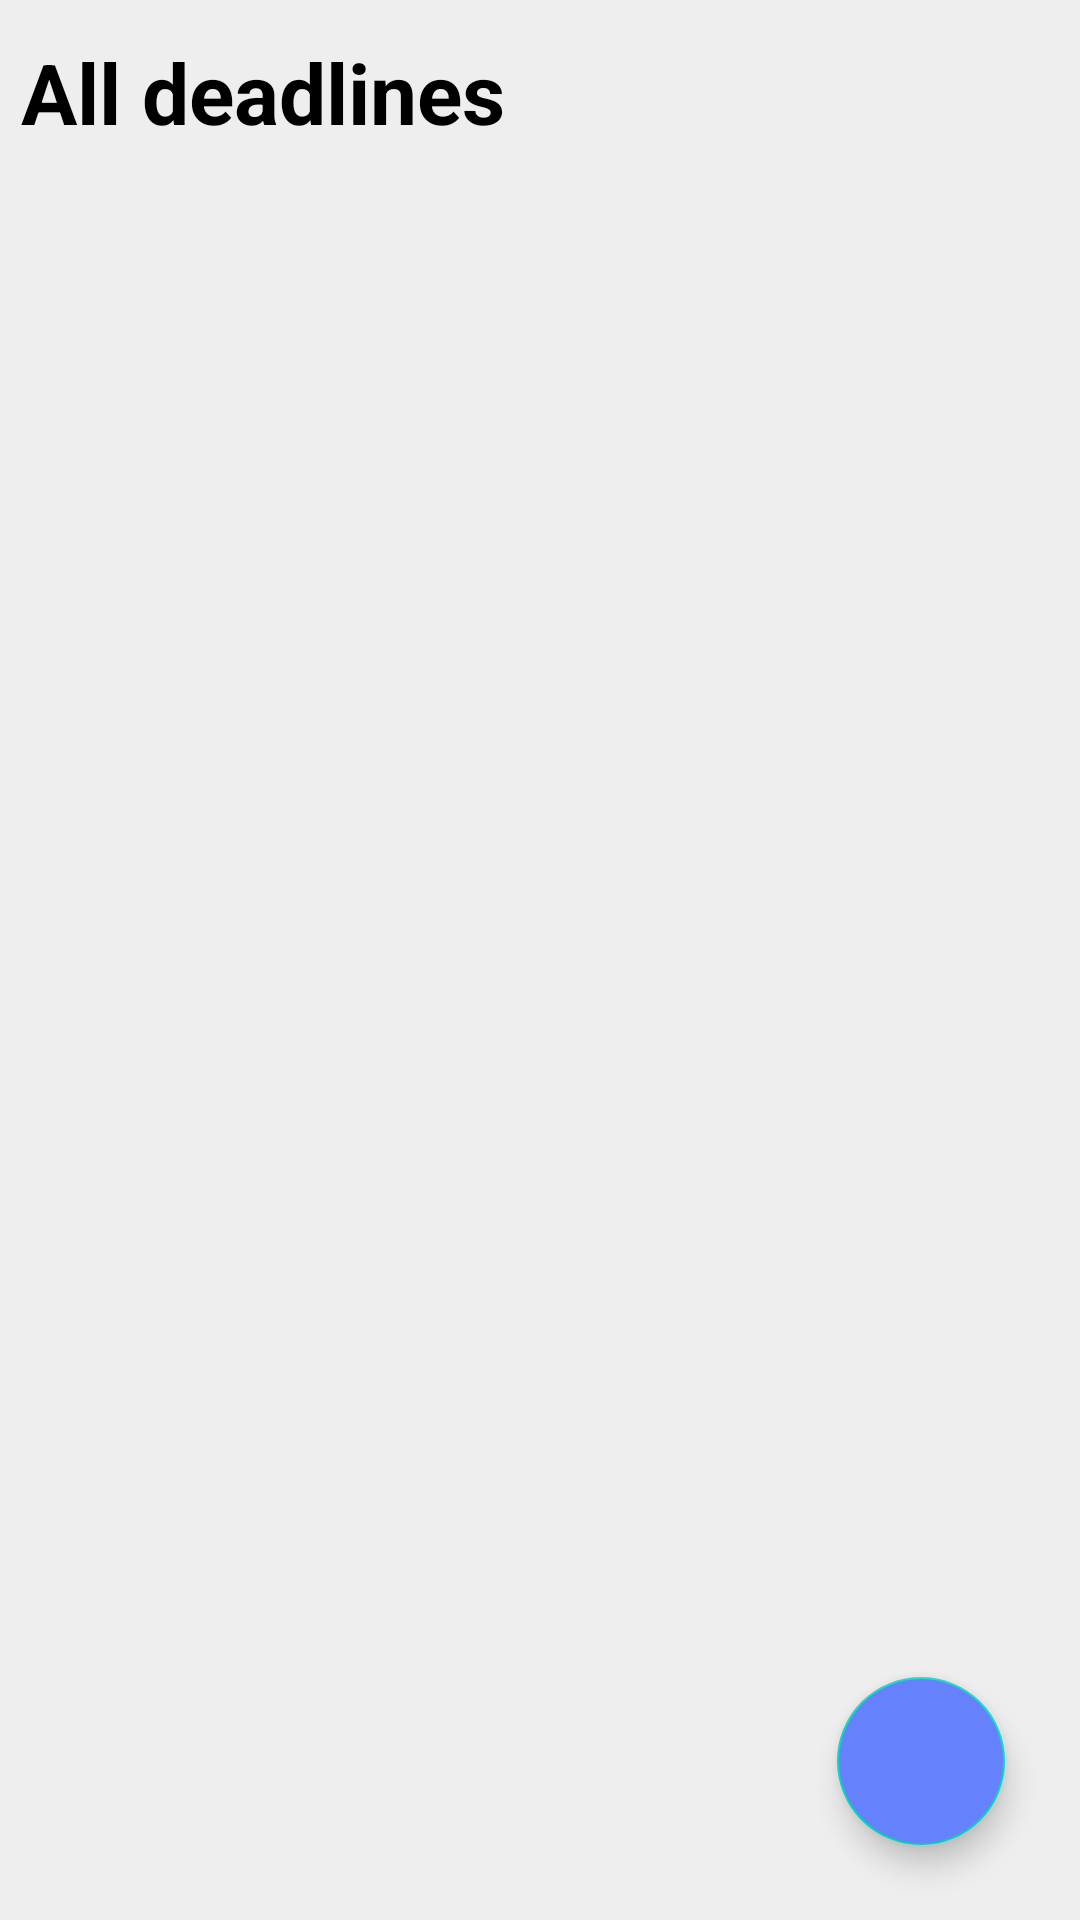

Layout XML and referenced resources for this Android screen:
<!-- AndroidManifest.xml: application theme Theme.MyProject -->
<!-- res/layout/activity_deadlines.xml -->
<?xml version="1.0" encoding="utf-8"?>
<RelativeLayout xmlns:android="http://schemas.android.com/apk/res/android"
    xmlns:app="http://schemas.android.com/apk/res-auto"
    xmlns:tools="http://schemas.android.com/tools"
    android:layout_width="match_parent"
    android:layout_height="match_parent"
    android:background="#efeeee"
    tools:context=".DeadlinesActivity">
    <TextView
        android:id="@+id/deadlines_heading"
        android:layout_width="wrap_content"
        android:layout_height="wrap_content"
        android:text="All deadlines"
        android:textSize="28sp"
        android:textStyle="bold"
        android:textColor="@color/black"
        android:layout_marginTop="12dp"
        android:layout_marginLeft="7dp"/>

    <androidx.recyclerview.widget.RecyclerView
        android:id="@+id/recyclerview_deadlines"
        android:layout_width="match_parent"
        android:layout_height="wrap_content"
        android:layout_above="@id/addNewDeadline"
        android:layout_below="@id/deadlines_heading"
        android:layout_marginTop="15dp" />

    <com.google.android.material.floatingactionbutton.FloatingActionButton
        android:id="@+id/addNewDeadline"
        android:layout_width="wrap_content"
        android:layout_height="wrap_content"
        android:layout_alignParentRight="true"
        android:layout_alignParentBottom="true"
        android:layout_marginTop="7dp"
        android:layout_marginEnd="25dp"
        android:layout_marginBottom="25dp"
        android:backgroundTint="@color/dark_blue"
        android:src="@drawable/add" />
</RelativeLayout>
<!-- resources referenced by this layout -->
<resources>
  <color name="black">#FF000000</color>
  <color name="dark_blue">#FF6581FB</color>
  <style name="Theme.MyProject" parent="Theme.MaterialComponents.DayNight.NoActionBar">
          
          <item name="colorPrimary">@color/purple_500</item>
          <item name="colorPrimaryVariant">@color/purple_700</item>
          <item name="colorOnPrimary">@color/white</item>
          
          <item name="colorSecondary">@color/teal_200</item>
          <item name="colorSecondaryVariant">@color/teal_700</item>
          <item name="colorOnSecondary">@color/black</item>
          
          <item name="android:statusBarColor" tools:targetApi="l">?attr/colorPrimaryVariant</item>
          
      </style>
  <color name="purple_500">#FF6200EE</color>
  <color name="purple_700">#FF3700B3</color>
  <color name="white">#FFFFFFFF</color>
  <color name="teal_200">#FF03DAC5</color>
  <color name="teal_700">#FF018786</color>
</resources>
